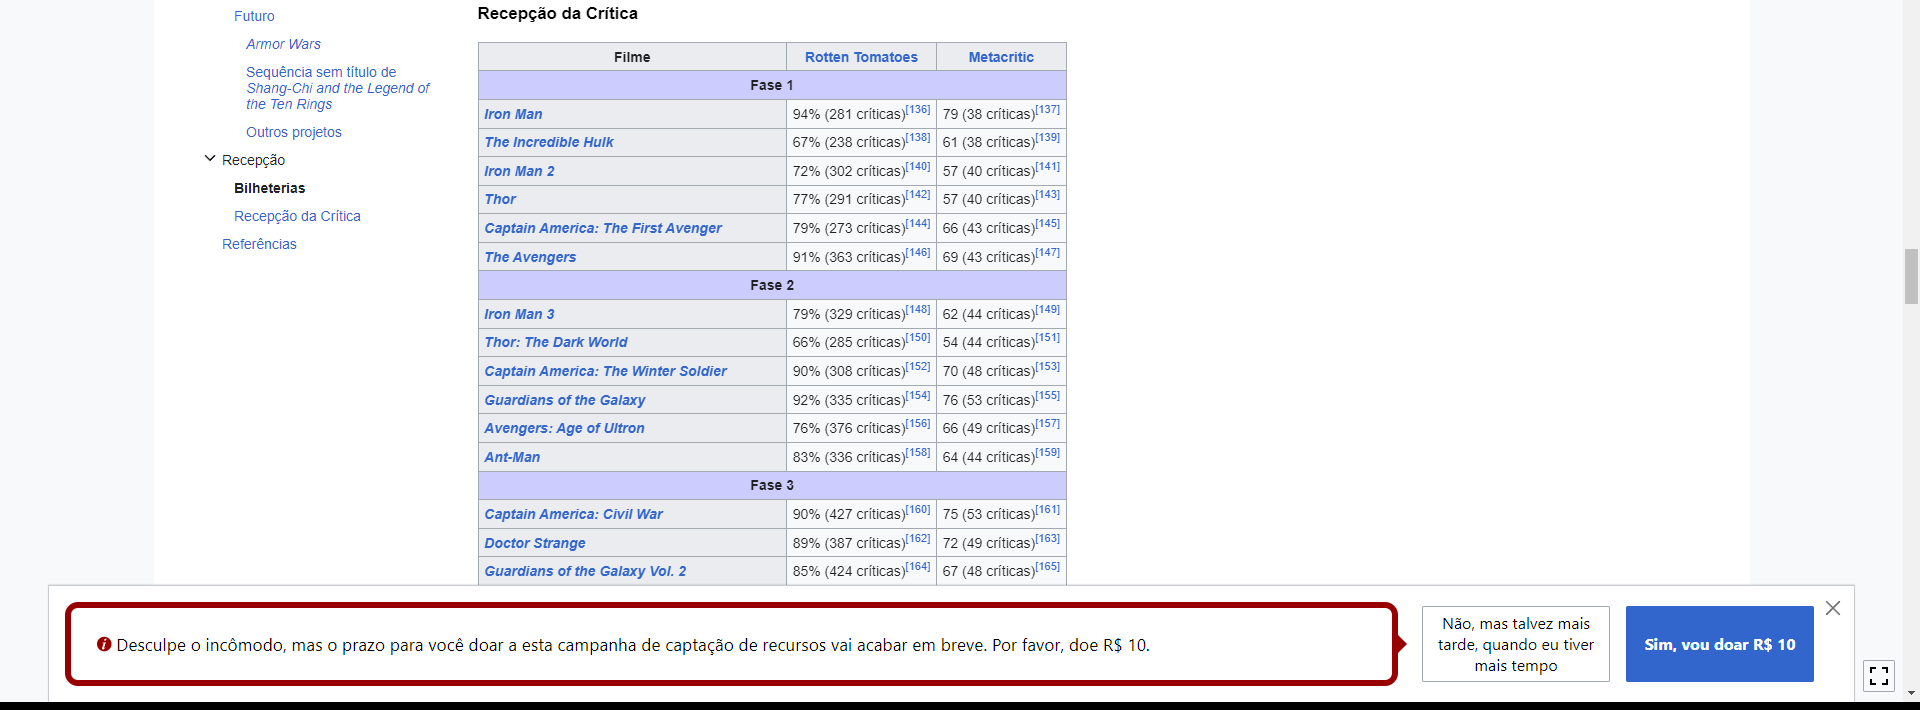
Task: Robotic Enterprise Framework
Workflow: wf_Read_Filmes_Wikipedia

Step 1: get-text from the table 'Filme Rotten Tomatoes Metacritic Fase 1 Iron Man The Incredible *' in window 'Filmes do Universo Cinematográfico Marvel - Wikipédia, a enciclopédia livre' (chrome.exe)
